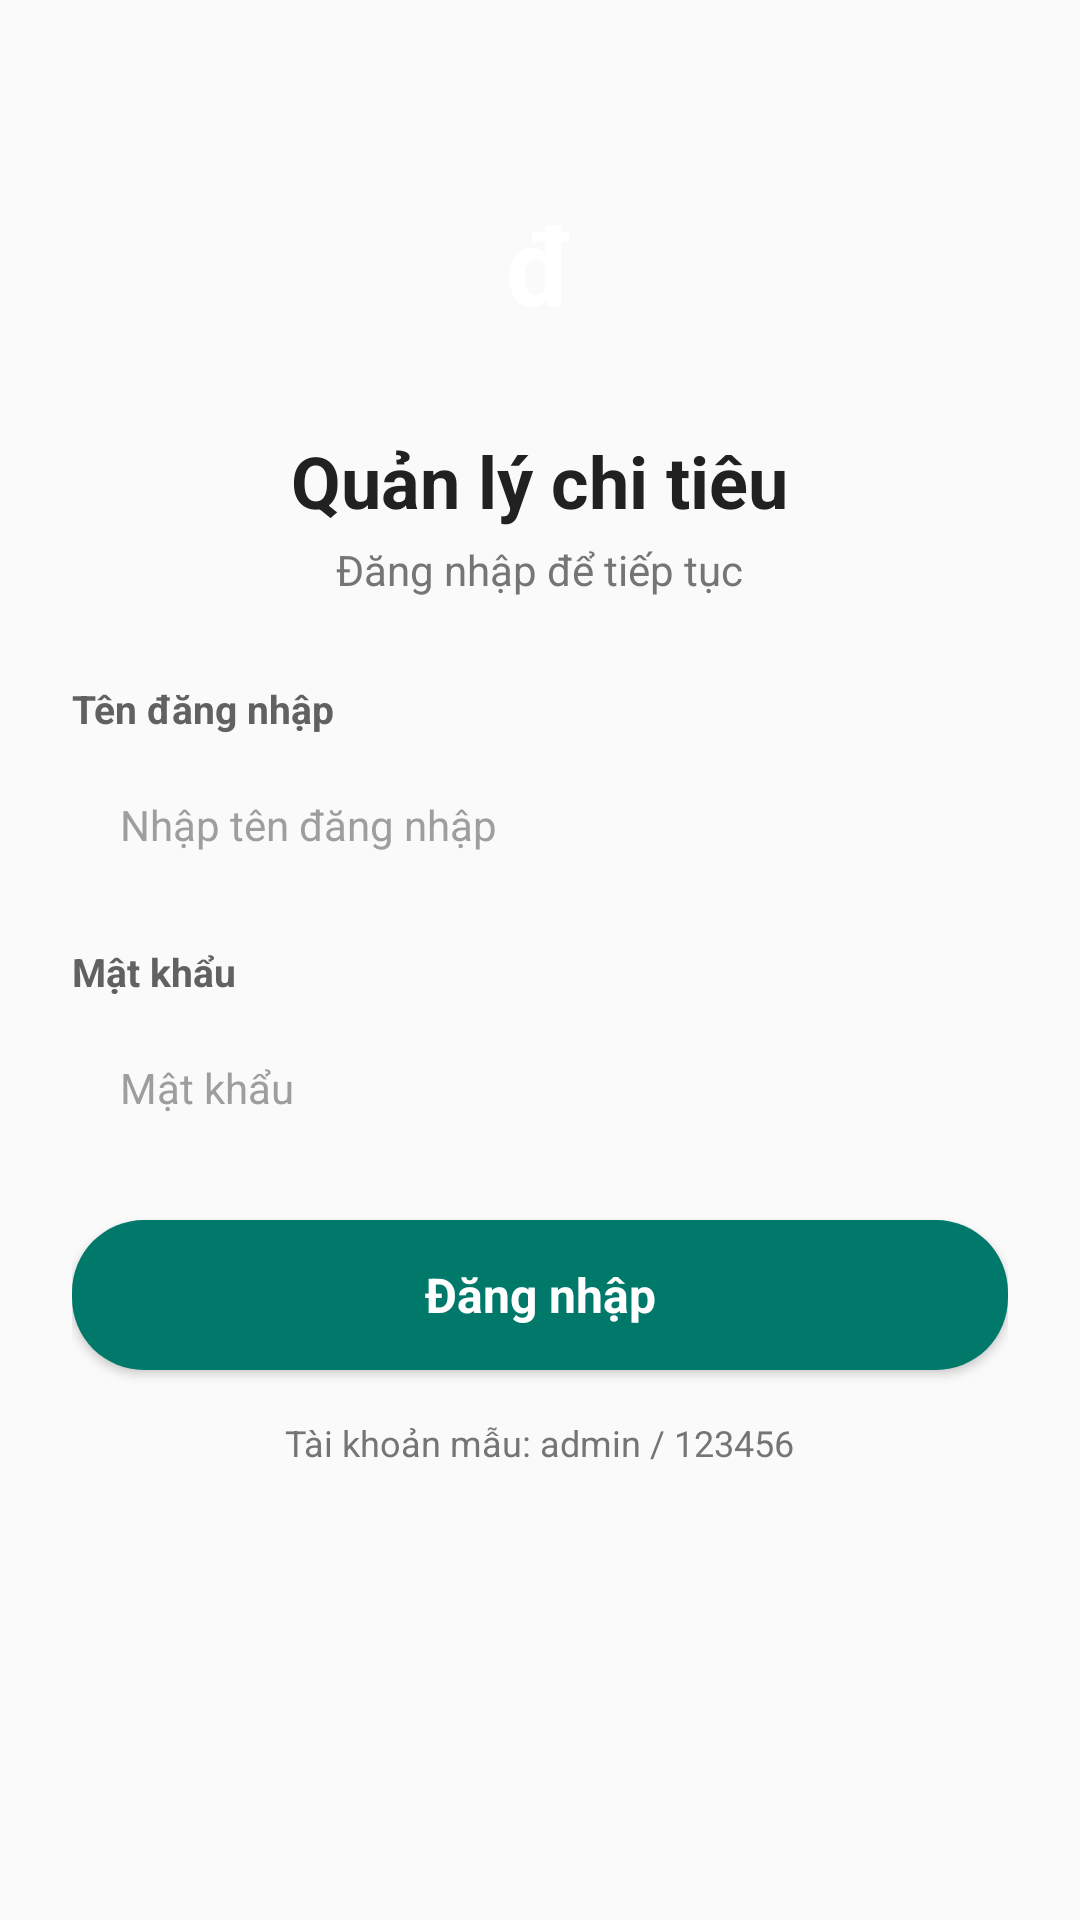

Layout XML and referenced resources for this Android screen:
<!-- AndroidManifest.xml: application theme Theme.Baithuchanh2 -->
<!-- res/layout/activity_login.xml -->
<?xml version="1.0" encoding="utf-8"?>
<ScrollView xmlns:android="http://schemas.android.com/apk/res/android"
    android:layout_width="match_parent"
    android:layout_height="match_parent"
    android:background="#FAFAFA"
    android:fillViewport="true"
    android:fitsSystemWindows="true">

    <LinearLayout
        android:layout_width="match_parent"
        android:layout_height="wrap_content"
        android:gravity="center_horizontal"
        android:orientation="vertical"
        android:paddingHorizontal="24dp"
        android:paddingTop="32dp"
        android:paddingBottom="24dp">

        <TextView
            android:layout_width="80dp"
            android:layout_height="80dp"
            android:layout_marginTop="16dp"
            android:layout_marginBottom="16dp"
            android:background="@drawable/bg_circle_teal"
            android:gravity="center"
            android:text="đ"
            android:textColor="#FFFFFF"
            android:textSize="36sp"
            android:textStyle="bold" />

        <TextView
            android:layout_width="wrap_content"
            android:layout_height="wrap_content"
            android:text="@string/login_title"
            android:textColor="#212121"
            android:textSize="24sp"
            android:textStyle="bold" />

        <TextView
            android:layout_width="wrap_content"
            android:layout_height="wrap_content"
            android:layout_marginTop="4dp"
            android:layout_marginBottom="28dp"
            android:text="@string/login_subtitle"
            android:textColor="#757575"
            android:textSize="14sp" />

        <LinearLayout
            android:layout_width="match_parent"
            android:layout_height="wrap_content"
            android:orientation="vertical">

            <TextView
                android:layout_width="wrap_content"
                android:layout_height="wrap_content"
                android:layout_marginBottom="6dp"
                android:text="@string/label_username"
                android:textColor="#616161"
                android:textSize="13sp"
                android:textStyle="bold" />

            <EditText
                android:id="@+id/edtUsername"
                android:layout_width="match_parent"
                android:layout_height="48dp"
                android:layout_marginBottom="16dp"
                android:background="@drawable/bg_edittext_card"
                android:hint="@string/hint_username"
                android:inputType="text"
                android:paddingHorizontal="16dp"
                android:textColor="#212121"
                android:textColorHint="#9E9E9E"
                android:textSize="14sp" />

            <TextView
                android:layout_width="wrap_content"
                android:layout_height="wrap_content"
                android:layout_marginBottom="6dp"
                android:text="@string/label_password"
                android:textColor="#616161"
                android:textSize="13sp"
                android:textStyle="bold" />

            <EditText
                android:id="@+id/edtPassword"
                android:layout_width="match_parent"
                android:layout_height="48dp"
                android:background="@drawable/bg_edittext_card"
                android:hint="@string/hint_password"
                android:inputType="textPassword"
                android:paddingHorizontal="16dp"
                android:textColor="#212121"
                android:textColorHint="#9E9E9E"
                android:textSize="14sp" />

            <TextView
                android:id="@+id/tvError"
                android:layout_width="match_parent"
                android:layout_height="wrap_content"
                android:layout_marginTop="8dp"
                android:text="@string/error_invalid_login"
                android:textColor="#D32F2F"
                android:textSize="13sp"
                android:visibility="gone" />

            <androidx.appcompat.widget.AppCompatButton
                android:id="@+id/btnLogin"
                android:layout_width="match_parent"
                android:layout_height="50dp"
                android:layout_marginTop="20dp"
                android:background="@drawable/bg_pill_button"
                android:text="@string/btn_login"
                android:textAllCaps="false"
                android:textColor="#FFFFFF"
                android:textSize="16sp"
                android:textStyle="bold" />

            <TextView
                android:layout_width="wrap_content"
                android:layout_height="wrap_content"
                android:layout_gravity="center_horizontal"
                android:layout_marginTop="16dp"
                android:text="@string/login_sample_account"
                android:textColor="#757575"
                android:textSize="12sp" />
        </LinearLayout>
    </LinearLayout>
</ScrollView>
<!-- resources referenced by this layout -->
<resources>
  <!-- drawable bg_pill_button (drawable) -->
  <?xml version="1.0" encoding="utf-8"?>
  <shape xmlns:android="http://schemas.android.com/apk/res/android">
      <solid android:color="#00796B" />
      <corners android:radius="24dp" />
  </shape>
  <string name="btn_login">Đăng nhập</string>
  <string name="error_invalid_login">Sai tên đăng nhập hoặc mật khẩu</string>
  <string name="hint_password">Mật khẩu</string>
  <string name="hint_username">Nhập tên đăng nhập</string>
  <string name="label_password">Mật khẩu</string>
  <string name="label_username">Tên đăng nhập</string>
  <string name="login_sample_account">Tài khoản mẫu: admin / 123456</string>
  <string name="login_subtitle">Đăng nhập để tiếp tục</string>
  <string name="login_title">Quản lý chi tiêu</string>
  <style name="Theme.Baithuchanh2" parent="Base.Theme.Baithuchanh2" />
  <style name="Base.Theme.Baithuchanh2" parent="Theme.MaterialComponents.DayNight.NoActionBar">
          
          <item name="colorPrimary">#00796B</item>
          <item name="colorPrimaryVariant">#00796B</item>
          <item name="colorOnPrimary">#FFFFFF</item>
          
          <item name="colorSecondary">#00897B</item>
          <item name="colorSecondaryVariant">#00796B</item>
          <item name="colorOnSecondary">#FFFFFF</item>
          
          <item name="android:statusBarColor">#00796B</item>
          <item name="android:windowLightStatusBar">false</item>
          <item name="fontFamily">sans-serif</item>
      </style>
</resources>
